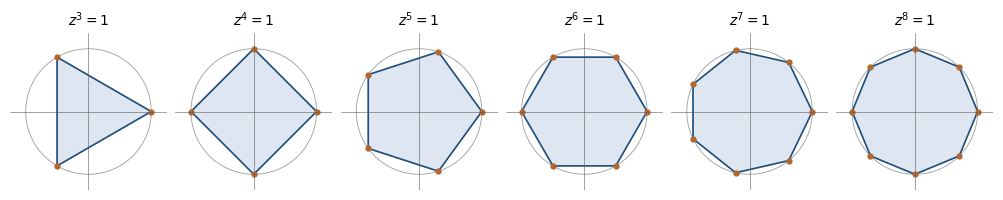

Python code for this plot: (Note: this script raises an exception after producing the figure.)
"""
fig_radici_unita.py — Capitolo 2, radici n-esime dell'unità per n = 3..8.
Eseguire dalla cartella Libro/:  python3 python/fig_radici_unita.py
"""
import cmath, math
import matplotlib.pyplot as plt

fig, assi = plt.subplots(1, 6, figsize=(10, 2.15))
for ax, n in zip(assi, range(3, 9)):
    # formula delle radici: modulo 1, argomenti 2k*pi/n
    radici = [cmath.exp(2j * math.pi * k / n) for k in range(n)]
    xs = [w.real for w in radici] + [radici[0].real]
    ys = [w.imag for w in radici] + [radici[0].imag]
    t = [2 * math.pi * s / 200 for s in range(201)]
    ax.plot([math.cos(u) for u in t], [math.sin(u) for u in t], color="#5A5A5A", lw=0.6, alpha=0.6)
    ax.fill(xs, ys, color="#C9D7E8", alpha=0.6)
    ax.plot(xs, ys, color="#1F4E79", lw=1.2)
    ax.plot(xs[:-1], ys[:-1], "o", color="#B4662F", ms=3.5)
    ax.axhline(0, color="#5A5A5A", lw=0.4)
    ax.axvline(0, color="#5A5A5A", lw=0.4)
    ax.set_title(f"$z^{{{n}}}=1$", fontsize=10)
    ax.set_aspect("equal"); ax.set_xlim(-1.25, 1.25); ax.set_ylim(-1.25, 1.25)
    ax.set_xticks([]); ax.set_yticks([])
    for s in ax.spines.values():
        s.set_visible(False)
fig.tight_layout(pad=0.6)
fig.savefig("figure/radici_unita.png", dpi=220)
